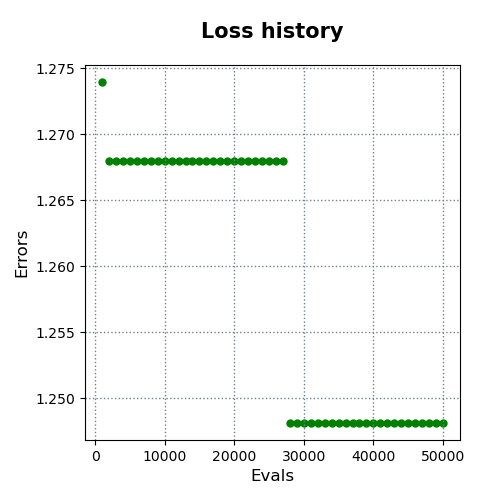

Values plotted in this chart, from the file beside it:
evals, errors
1000, 1.274
2000, 1.268
3000, 1.268
4000, 1.268
5000, 1.268
6000, 1.268
7000, 1.268
8000, 1.268
9000, 1.268
10000, 1.268
11000, 1.268
12000, 1.268
13000, 1.268
14000, 1.268
15000, 1.268
16000, 1.268
17000, 1.268
18000, 1.268
19000, 1.268
20000, 1.268
21000, 1.268
22000, 1.268
23000, 1.268
24000, 1.268
25000, 1.268
26000, 1.268
27000, 1.268
28000, 1.248
29000, 1.248
30000, 1.248
31000, 1.248
32000, 1.248
33000, 1.248
34000, 1.248
35000, 1.248
36000, 1.248
37000, 1.248
38000, 1.248
39000, 1.248
40000, 1.248
41000, 1.248
42000, 1.248
43000, 1.248
44000, 1.248
45000, 1.248
46000, 1.248
47000, 1.248
48000, 1.248
49000, 1.248
50000, 1.248
